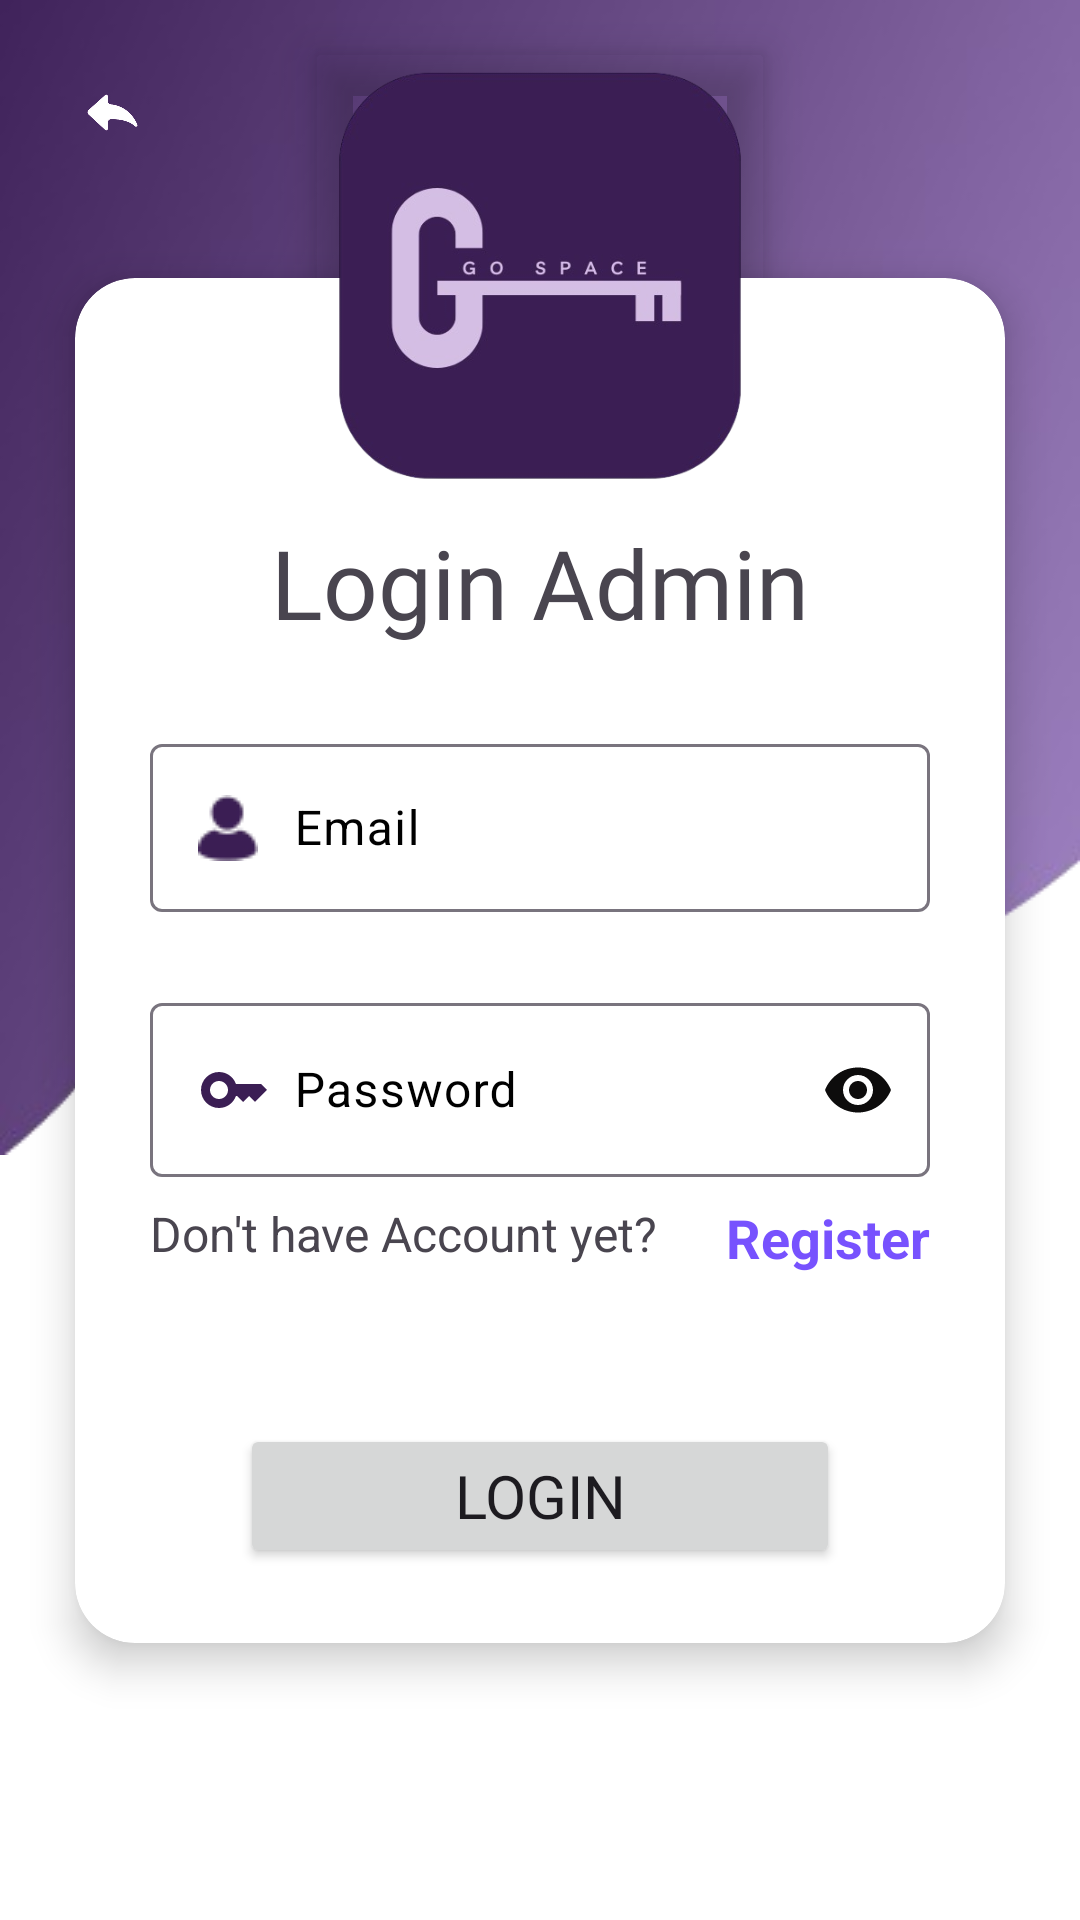

The Android layout XML behind this screen, and the referenced resources:
<!-- AndroidManifest.xml: application theme Theme.GoSpace_IPT -->
<!-- res/layout/activity_admin_login.xml -->
<?xml version="1.0" encoding="utf-8"?>
<androidx.constraintlayout.widget.ConstraintLayout xmlns:android="http://schemas.android.com/apk/res/android"
    xmlns:app="http://schemas.android.com/apk/res-auto"
    xmlns:tools="http://schemas.android.com/tools"
    android:id="@+id/main"
    android:layout_width="match_parent"
    android:layout_height="match_parent"
    android:background="#ffffff"
    tools:context=".AdminSignIn">

    <androidx.appcompat.widget.AppCompatImageView
        android:layout_width="match_parent"
        android:layout_height="wrap_content"
        android:contentDescription="@null"
        android:src="@drawable/background"
        android:scaleType="fitXY"
        app:layout_constraintEnd_toEndOf="parent"
        app:layout_constraintStart_toStartOf="parent"
        app:layout_constraintTop_toTopOf="parent" />

    <androidx.cardview.widget.CardView
        android:id="@+id/cardView"
        android:layout_width="match_parent"
        android:layout_height="wrap_content"
        android:layout_marginStart="25dp"
        android:layout_marginEnd="25dp"
        app:cardCornerRadius="20dp"
        app:cardElevation="8dp"
        app:cardBackgroundColor="@color/white"
        app:layout_constraintBottom_toBottomOf="parent"
        app:layout_constraintEnd_toEndOf="parent"
        app:layout_constraintStart_toStartOf="parent"
        app:layout_constraintTop_toTopOf="parent">

        <androidx.constraintlayout.widget.ConstraintLayout
            android:layout_width="match_parent"
            android:layout_height="wrap_content"
            android:elevation="12dp">


            <TextView
                android:id="@+id/one"
                android:layout_width="wrap_content"
                android:layout_height="wrap_content"
                android:layout_gravity="center"
                android:fontFamily="@font/goodtimes"
                android:paddingTop="80dp"
                android:text="@string/login"
                android:textSize="32sp"
                app:layout_constraintEnd_toEndOf="parent"
                app:layout_constraintStart_toStartOf="parent"
                app:layout_constraintTop_toTopOf="parent" />

            <com.google.android.material.textfield.TextInputLayout
                android:id="@+id/admin_user"
                android:layout_width="match_parent"
                android:layout_height="wrap_content"
                android:layout_marginStart="25dp"
                android:layout_marginTop="150dp"
                android:layout_marginEnd="25dp"
                android:textColorHint="@color/black"
                app:layout_constraintEnd_toEndOf="parent"
                app:layout_constraintStart_toStartOf="parent"
                app:layout_constraintTop_toTopOf="parent"
                tools:ignore="Autofill">

                <com.google.android.material.textfield.TextInputEditText
                    android:id="@+id/username"
                    android:layout_width="match_parent"
                    android:layout_height="wrap_content"
                    android:drawableStart="@drawable/profileicon1"
                    android:drawablePadding="12dp"
                    android:textColor="@color/black"
                    android:hint="@string/email"
                    android:inputType="textEmailAddress" />

            </com.google.android.material.textfield.TextInputLayout>

            <com.google.android.material.textfield.TextInputLayout
                android:id="@+id/admin_pass"
                android:layout_width="match_parent"
                android:layout_height="wrap_content"
                android:layout_marginStart="25dp"
                android:layout_marginTop="25dp"
                android:layout_marginEnd="25dp"
                android:textColorHint="@color/black"
                app:hintTextColor="@color/black"
                app:layout_constraintEnd_toEndOf="parent"
                app:layout_constraintStart_toStartOf="parent"
                app:layout_constraintTop_toBottomOf="@id/admin_user"
                app:passwordToggleEnabled="true"
                app:passwordToggleTint="#0D0C0C"
                tools:ignore="Autofill">

                <com.google.android.material.textfield.TextInputEditText
                    android:id="@+id/etPassword"
                    android:layout_width="match_parent"
                    android:layout_height="wrap_content"
                    android:drawableStart="@drawable/baseline_key_24"
                    android:drawablePadding="8dp"
                    android:hint="@string/password"
                    android:inputType="textPassword"
                    android:textColor="@color/black" />

            </com.google.android.material.textfield.TextInputLayout>

            <TextView
                android:layout_width="wrap_content"
                android:layout_height="wrap_content"
                android:text="@string/don_t_have_account_yet"
                android:textSize="16sp"
                android:layout_marginTop="8dp"
                app:layout_constraintStart_toStartOf="@+id/admin_pass"
                app:layout_constraintTop_toBottomOf="@+id/admin_pass" />

            <TextView
                android:id="@+id/register"
                android:layout_width="wrap_content"
                android:layout_height="wrap_content"
                android:layout_marginTop="8dp"
                android:text="@string/register"
                android:textSize="18sp"
                android:textStyle="bold"
                android:textColor="#7752FE"
                app:layout_constraintEnd_toEndOf="@+id/admin_pass"
                app:layout_constraintTop_toBottomOf="@+id/admin_pass" />

            <Button
                android:id="@+id/adminLogin"
                android:layout_width="200dp"
                android:layout_height="wrap_content"
                android:layout_marginBottom="25dp"
                android:fontFamily="@font/goodtimes"
                android:text="@string/login1"
                android:textSize="20sp"
                android:layout_marginTop="50dp"
                app:layout_constraintBottom_toBottomOf="parent"
                app:layout_constraintEnd_toEndOf="parent"
                app:layout_constraintStart_toStartOf="parent"
                app:layout_constraintTop_toBottomOf="@+id/register" />

        </androidx.constraintlayout.widget.ConstraintLayout>
    </androidx.cardview.widget.CardView>

    <androidx.cardview.widget.CardView
        android:id="@+id/cardView2"
        android:layout_width="wrap_content"
        android:layout_height="wrap_content"
        android:backgroundTint="@android:color/transparent"
        app:cardElevation="8dp"
        app:layout_constraintBottom_toTopOf="@+id/cardView"
        app:layout_constraintEnd_toEndOf="@+id/cardView"
        app:layout_constraintStart_toStartOf="@+id/cardView"
        app:layout_constraintTop_toTopOf="@+id/cardView"
        >

        <ImageView
            android:layout_width="150dp"
            android:layout_height="150dp"
            android:src="@drawable/logoapp"
            tools:ignore="ContentDescription" />
    </androidx.cardview.widget.CardView>



    <ImageView
        android:id="@+id/back"
        android:layout_width="25dp"
        android:layout_height="25dp"
        android:src="@drawable/back_icon1"
        android:layout_marginTop="25dp"
        android:layout_marginStart="25dp"
        app:layout_constraintStart_toStartOf="parent"
        app:layout_constraintTop_toTopOf="parent"
        tools:ignore="ContentDescription" />


    <FrameLayout
        android:id="@+id/progressContainer"
        android:layout_width="match_parent"
        android:layout_height="match_parent"
        android:background="#80000000"
        android:visibility="gone">

        <ImageView
            android:id="@+id/animatedProgressBar"
            android:layout_width="150dp"
            android:layout_height="150dp"
            android:layout_gravity="center"
            android:scaleType="centerCrop" />
    </FrameLayout>



</androidx.constraintlayout.widget.ConstraintLayout>
<!-- resources referenced by this layout -->
<resources>
  <color name="black">#FF000000</color>
  <color name="white">#FFFFFFFF</color>
  <!-- drawable back_icon1: png bitmap (drawable, 15124 bytes) -->
  <!-- drawable background: png bitmap (drawable, 38010 bytes) -->
  <!-- drawable baseline_key_24 (drawable) -->
  <vector xmlns:android="http://schemas.android.com/apk/res/android" android:height="24dp" android:tint="#3B1E54" android:viewportHeight="24" android:viewportWidth="24" android:width="24dp">
        
      <path android:fillColor="@android:color/white" android:pathData="M21,10h-8.35C11.83,7.67 9.61,6 7,6c-3.31,0 -6,2.69 -6,6s2.69,6 6,6c2.61,0 4.83,-1.67 5.65,-4H13l2,2l2,-2l2,2l4,-4.04L21,10zM7,15c-1.65,0 -3,-1.35 -3,-3c0,-1.65 1.35,-3 3,-3s3,1.35 3,3C10,13.65 8.65,15 7,15z"/>
      
  </vector>
  <!-- drawable logoapp: png bitmap (drawable, 51805 bytes) -->
  <!-- drawable profileicon1: png bitmap (drawable, 937 bytes) -->
  <string name="don_t_have_account_yet">Don\'t have Account yet?</string>
  <string name="email">Email</string>
  <string name="login">Login Admin</string>
  <string name="login1">Login</string>
  <string name="password">Password</string>
  <string name="register">Register</string>
  <style name="Theme.GoSpace_IPT" parent="Base.Theme.GoSpace_IPT" />
  <style name="Base.Theme.GoSpace_IPT" parent="Theme.Material3.DayNight.NoActionBar">
          
          
      </style>
</resources>
